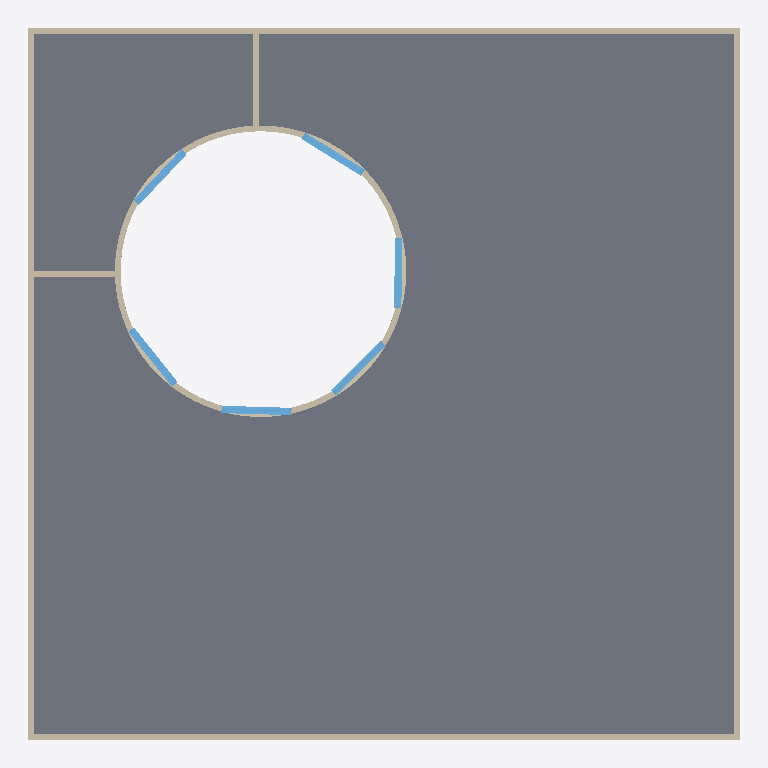
Plan cut of the same IFC building model at storey 'Nível 2' (level 3.00 m, cut at 4.40 m), seen from above with north up, elements coloured by IFC class: 8 walls (beige), 6 windows (light blue), 1 slab (grey). Cut surfaces are drawn darker.
Extent 12.2 m × 12.2 m × 9.1 m (x, y, z). Storeys (4): Nível 1 at 0.00 m; Nível 2 at 3.00 m; Nível 3 at 6.00 m; Nível 4 at 9.00 m. Elements (46): 24 IfcWall, 18 IfcWindow, 4 IfcSlab.

HEADER;
FILE_DESCRIPTION(('ViewDefinition [ReferenceView_V1.2]','RevitIdentifiers [ContentGUID: 720d9a7e-0764-4012-b374-49a1393a11d2, VersionGUID: ebd37328-e675-42e0-81eb-223db81b21b9, NumberOfSaves: 36]','CoordinateReference [CoordinateBase: Coordenadas compartilhadas, ProjectSite: Default Site]'),'2;1');
FILE_NAME('round.ifc','2024-11-13T13:12:03-03:00',(''),(''),'ODA SDAI 24.12','Autodesk Revit 25.2.0.38 (PTB) - IFC 25.2.0.38','');
FILE_SCHEMA(('IFC4'));
ENDSEC;
DATA;
#27=IFCPROJECT('1o3Pf_1sH04hDqIQ76nUuY',#18,'000',$,$,'Template','Executivo',(#22),#4145);
#50=IFCSITE('1o3Pf_1sH04hDqIQ76nUuW',#18,'Default',$,$,#49,$,$,.ELEMENT.,(1,17,21,971254),(103,50,59,939575),0.0,$,$);
#32=IFCBUILDING('1o3Pf_1sH04hDqIQ76nUuZ',#18,'Base',$,$,#30,$,'Base',.ELEMENT.,$,$,#31);
#35=IFCBUILDINGSTOREY('1vK3KfqgSHqv5Y0026FnIY',#18,'Nível 1',$,'Nível:SetaPreenchida',#34,$,'Nível 1',.ELEMENT.,0.0);
#39=IFCBUILDINGSTOREY('14lOI8vZuHqv6B0026Fnc4',#18,'Nível 2',$,'Nível:SetaPreenchida',#38,$,'Nível 2',.ELEMENT.,2.9999999999999996);
#43=IFCBUILDINGSTOREY('2yrIoyurn0lPXgxy2$CNkE',#18,'Nível 3',$,'Nível:SetaPreenchida',#42,$,'Nível 3',.ELEMENT.,6.000000000000001);
#47=IFCBUILDINGSTOREY('2yrIoyurn0lPXgxy2$CNl7',#18,'Nível 4',$,'Nível:SetaPreenchida',#46,$,'Nível 4',.ELEMENT.,9.000000000000002);
#1311=IFCSLAB('1wPpdLZdX3efKBKkOInJ6F',#18,'Piso:Generic:575849',$,'Piso:Generic',#1293,#1310,'575849',.FLOOR.);
#801=IFCWALL('1wPpdLZdX3efKBKkOInJ2c',#18,'Parede básica:Generic100:575552',$,'Parede básica:Generic100',#759,#800,'575552',.NOTDEFINED.);
#853=IFCWALL('1wPpdLZdX3efKBKkOInJ2d',#18,'Parede básica:Generic100:575553',$,'Parede básica:Generic100',#811,#852,'575553',.NOTDEFINED.);
#903=IFCWALL('1wPpdLZdX3efKBKkOInJ2a',#18,'Parede básica:Generic100:575554',$,'Parede básica:Generic100',#863,#902,'575554',.NOTDEFINED.);
#953=IFCWALL('1wPpdLZdX3efKBKkOInJ2b',#18,'Parede básica:Generic100:575555',$,'Parede básica:Generic100',#913,#952,'575555',.NOTDEFINED.);
#369=IFCWALL('1wPpdLZdX3efKBKkOInJy2',#18,'Parede básica:Generic100:575460',$,'Parede básica:Generic100',#56,#368,'575460',.NOTDEFINED.);
#724=IFCWALL('1wPpdLZdX3efKBKkOInJy3',#18,'Parede básica:Generic100:575461',$,'Parede básica:Generic100',#385,#723,'575461',.NOTDEFINED.);
#1123=IFCWALL('1wPpdLZdX3efKBKkOInJ74',#18,'Parede básica:Generic100:575778',$,'Parede básica:Generic100',#1048,#1122,'575778',.NOTDEFINED.);
#1200=IFCWINDOW('1wPpdLZdX3efKBKkOInJ7I',#18,'Instance-Window-Fixed:Default:575796',$,'Instance-Window-Fixed:Default',#3855,#1195,'575796',1.1999999999999995,1.1999999999999995,.WINDOW.,.NOTDEFINED.,$);
#1224=IFCWINDOW('1wPpdLZdX3efKBKkOInJ7Q',#18,'Instance-Window-Fixed:Default:575804',$,'Instance-Window-Fixed:Default',#3837,#1219,'575804',1.1999999999999995,1.199999999999999,.WINDOW.,.NOTDEFINED.,$);
#1284=IFCWINDOW('1wPpdLZdX3efKBKkOInJ6u',#18,'Instance-Window-Fixed:Default:575838',$,'Instance-Window-Fixed:Default',#3873,#1279,'575838',1.1999999999999995,1.1999999999999988,.WINDOW.,.NOTDEFINED.,$);
#1254=IFCWINDOW('1wPpdLZdX3efKBKkOInJ6i',#18,'Instance-Window-Fixed:Default:575818',$,'Instance-Window-Fixed:Default',#3909,#1249,'575818',1.1999999999999995,1.1999999999999955,.WINDOW.,.NOTDEFINED.,$);
#1269=IFCWINDOW('1wPpdLZdX3efKBKkOInJ6m',#18,'Instance-Window-Fixed:Default:575830',$,'Instance-Window-Fixed:Default',#3927,#1264,'575830',1.1999999999999995,1.1999999999999986,.WINDOW.,.NOTDEFINED.,$);
#1239=IFCWINDOW('1wPpdLZdX3efKBKkOInJ6a',#18,'Instance-Window-Fixed:Default:575810',$,'Instance-Window-Fixed:Default',#3891,#1234,'575810',1.1999999999999995,1.1999999999999988,.WINDOW.,.NOTDEFINED.,$);
#1038=IFCWALL('1wPpdLZdX3efKBKkOInJ02',#18,'Parede básica:Generic100:575716',$,'Parede básica:Generic100',#963,#1037,'575716',.NOTDEFINED.);
ENDSEC;
